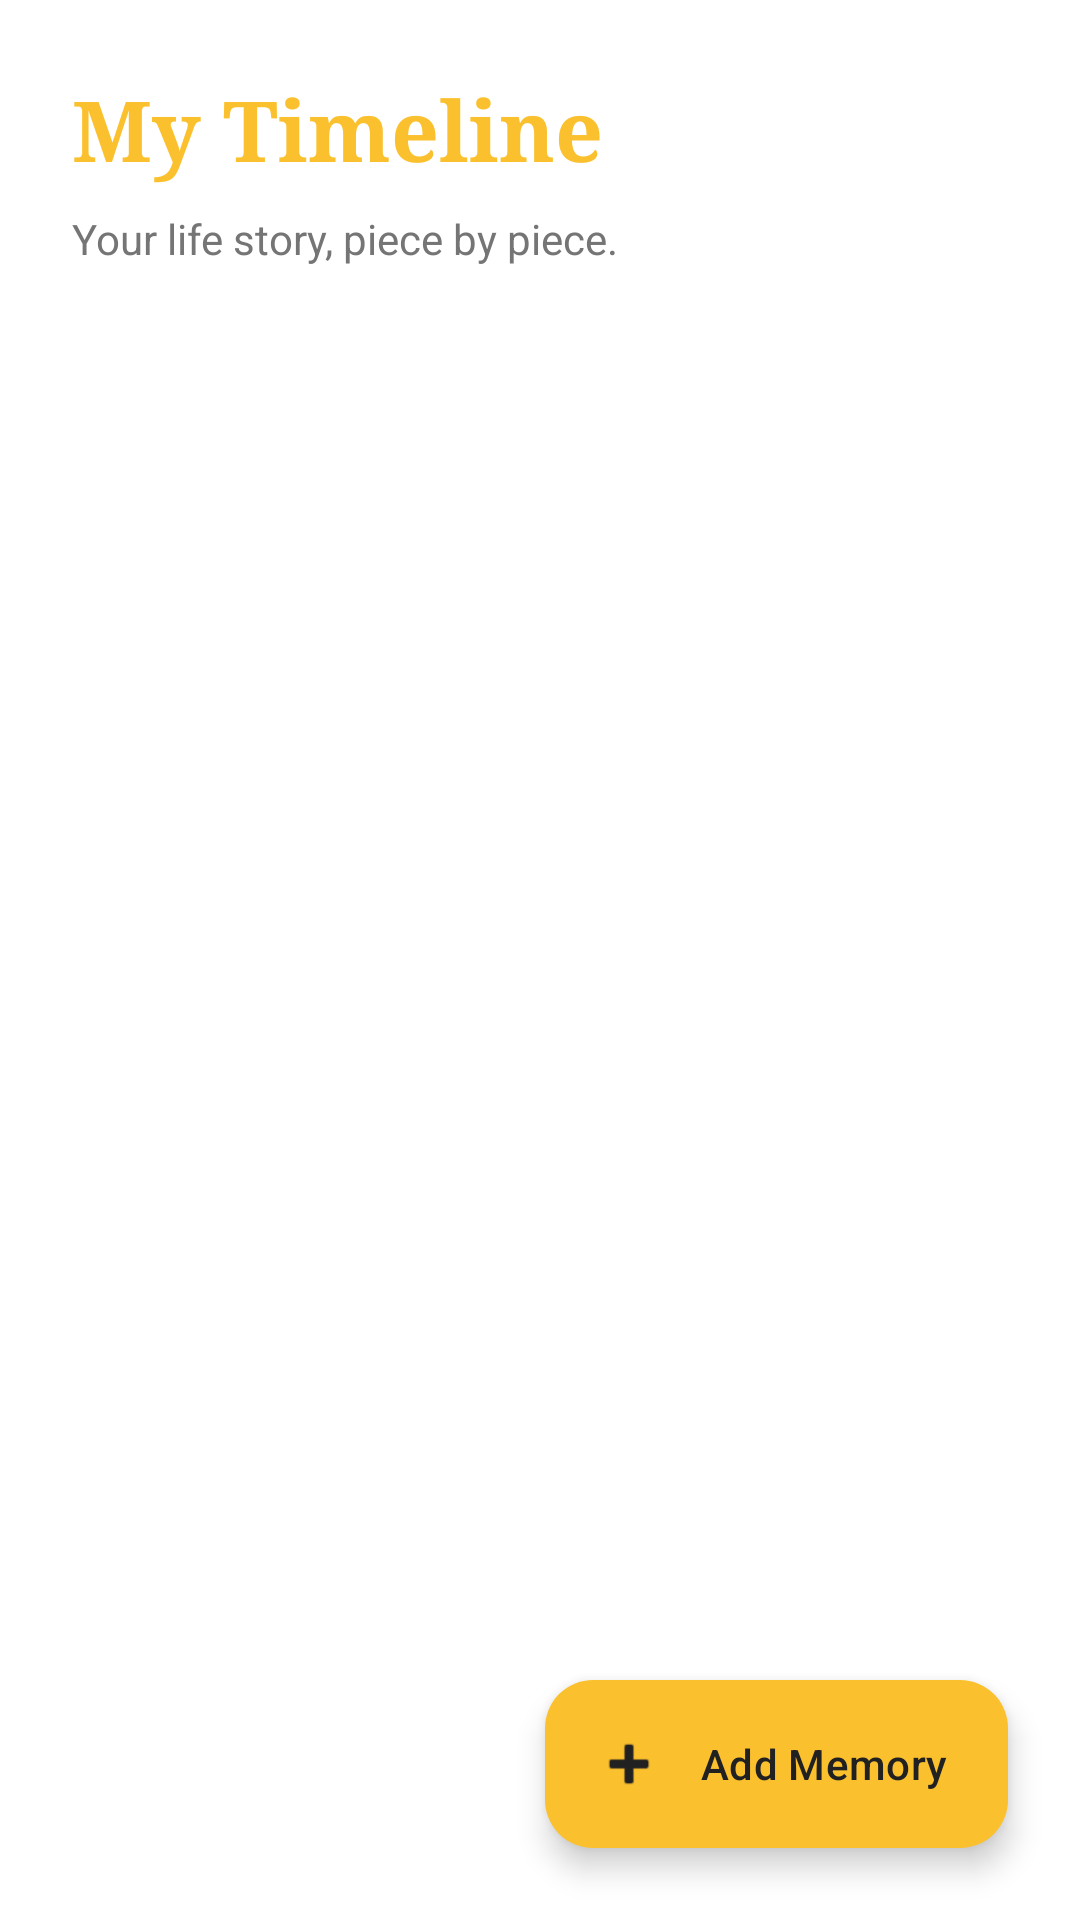

The Android layout XML behind this screen, and the referenced resources:
<!-- AndroidManifest.xml: application theme Theme.LifeScript -->
<!-- res/layout/activity_timeline.xml -->
<?xml version="1.0" encoding="utf-8"?>
<androidx.coordinatorlayout.widget.CoordinatorLayout xmlns:android="http://schemas.android.com/apk/res/android"
    xmlns:app="http://schemas.android.com/apk/res-auto"
    android:layout_width="match_parent"
    android:layout_height="match_parent"
    android:background="@color/background">

    <LinearLayout
        android:layout_width="match_parent"
        android:layout_height="match_parent"
        android:orientation="vertical"
        android:padding="24dp">

        <TextView
            android:layout_width="wrap_content"
            android:layout_height="wrap_content"
            android:text="My Timeline"
            android:textSize="28sp"
            android:fontFamily="serif"
            android:textStyle="bold"
            android:textColor="@color/primary"
            android:layout_marginBottom="8dp" />

        <TextView
            android:layout_width="wrap_content"
            android:layout_height="wrap_content"
            android:text="Your life story, piece by piece."
            android:textSize="14sp"
            android:textColor="@color/secondaryText"
            android:layout_marginBottom="24dp" />

        <androidx.recyclerview.widget.RecyclerView
            android:id="@+id/recyclerMemories"
            android:layout_width="match_parent"
            android:layout_height="0dp"
            android:layout_weight="1"
            android:clipToPadding="false"
            android:paddingBottom="80dp" />

    </LinearLayout>

    <com.google.android.material.floatingactionbutton.ExtendedFloatingActionButton
        android:id="@+id/btnAdd"
        android:layout_width="wrap_content"
        android:layout_height="wrap_content"
        android:layout_gravity="bottom|end"
        android:layout_margin="24dp"
        android:text="@string/add_memory"
        android:textColor="@color/on_primary"
        app:backgroundTint="@color/primary"
        app:icon="@android:drawable/ic_input_add"
        app:iconTint="@color/on_primary" />

</androidx.coordinatorlayout.widget.CoordinatorLayout>
<!-- resources referenced by this layout -->
<resources>
  <color name="background">#FFFFFF</color>
  <color name="on_primary">#212121</color>
  <color name="primary">#FBC02D</color>
  <color name="secondaryText">#757575</color>
  <string name="add_memory">Add Memory</string>
  <style name="Theme.LifeScript" parent="Theme.Material3.DayNight.NoActionBar">
          
          <item name="colorPrimary">@color/primary</item>
          <item name="colorPrimaryVariant">@color/primary_variant</item>
          <item name="colorOnPrimary">@color/on_primary</item>
  
          
          <item name="colorSecondary">@color/secondary</item>
          <item name="colorOnSecondary">@color/on_secondary</item>
  
          
          <item name="android:statusBarColor">@color/primary_variant</item>
  
          
          <item name="android:windowBackground">@color/background</item>
          <item name="colorSurface">@color/surface</item>
          <item name="colorOnSurface">@color/on_surface</item>
      </style>
  <color name="primary_variant">#F9A825</color>
  <color name="secondary">#FFF176</color>
  <color name="on_secondary">#212121</color>
  <color name="surface">#FFFFFF</color>
  <color name="on_surface">#212121</color>
</resources>
